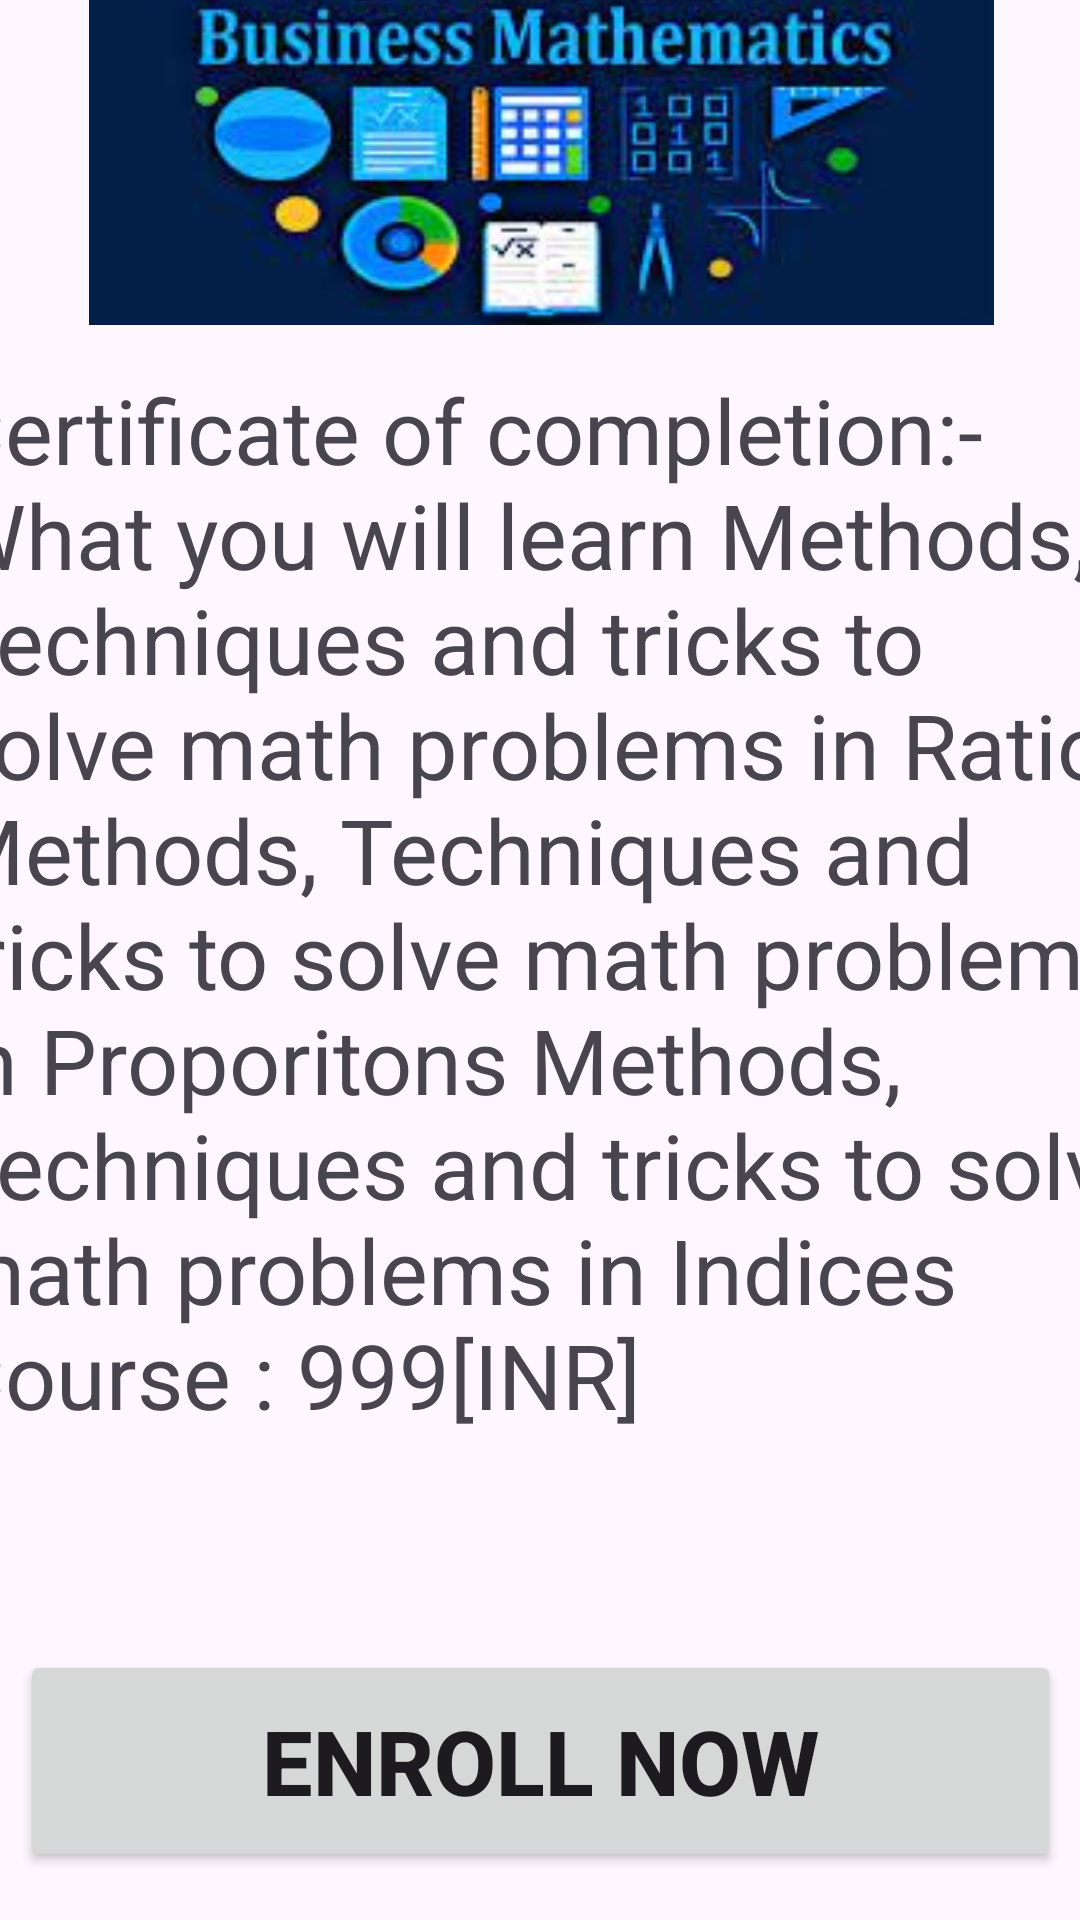

Reconstruct the res/layout file that produces this screen, plus the resources it refers to.
<!-- AndroidManifest.xml: application theme Theme.Course_Learning -->
<!-- res/layout/activity_financemaths.xml -->
<?xml version="1.0" encoding="utf-8"?>
<androidx.constraintlayout.widget.ConstraintLayout xmlns:android="http://schemas.android.com/apk/res/android"
    xmlns:app="http://schemas.android.com/apk/res-auto"
    xmlns:tools="http://schemas.android.com/tools"
    android:layout_width="match_parent"
    android:layout_height="match_parent"
    tools:context=".Financemaths">

    <TextView
        android:id="@+id/textView6"
        android:layout_width="406dp"
        android:layout_height="429dp"
        android:layout_marginBottom="88dp"
        android:layout_weight="1"
        android:text="@string/business"
        android:textSize="30dp"
        app:layout_constraintBottom_toBottomOf="parent"
        app:layout_constraintEnd_toEndOf="parent"
        app:layout_constraintHorizontal_bias="0.4"
        app:layout_constraintStart_toStartOf="parent" />

    <Button
        android:id="@+id/button"
        android:layout_width="347dp"
        android:layout_height="74dp"
        android:layout_marginBottom="16dp"
        android:text="Enroll Now"
        android:textSize="30dp"
        android:textAlignment="center"
        android:textStyle="bold"
        app:layout_constraintBottom_toBottomOf="parent"
        app:layout_constraintEnd_toEndOf="parent"
        app:layout_constraintStart_toStartOf="parent" />

    <ImageView
        android:id="@+id/imageView8"
        android:layout_width="369dp"
        android:layout_height="192dp"
        android:layout_marginBottom="516dp"
        app:layout_constraintBottom_toBottomOf="@+id/button"
        app:layout_constraintEnd_toEndOf="parent"
        app:layout_constraintHorizontal_bias="0.483"
        app:layout_constraintStart_toStartOf="parent"
        app:srcCompat="@drawable/businessmaths" />

    <TextView
        android:id="@+id/textarrow"
        android:layout_width="42dp"
        android:layout_height="40dp"
        android:layout_marginBottom="672dp"
        android:drawableLeft="@drawable/baseline_arrow_back_24"
        android:text=""
        app:layout_constraintBottom_toBottomOf="parent"
        app:layout_constraintEnd_toEndOf="parent"
        app:layout_constraintHorizontal_bias="0.043"
        app:layout_constraintStart_toStartOf="parent" />
</androidx.constraintlayout.widget.ConstraintLayout>
<!-- resources referenced by this layout -->
<resources>
  <!-- drawable baseline_arrow_back_24 (drawable) -->
  <vector android:autoMirrored="true" android:height="35dp"
      android:tint="#171616" android:viewportHeight="24"
      android:viewportWidth="24" android:width="35dp" xmlns:android="http://schemas.android.com/apk/res/android">
      <path android:fillColor="@android:color/white" android:pathData="M20,11H7.83l5.59,-5.59L12,4l-8,8 8,8 1.41,-1.41L7.83,13H20v-2z"/>
  </vector>
  <!-- drawable businessmaths: jpg bitmap (drawable, 11271 bytes) -->
  <string name="business">Certificate of completion:-
          What you will learn
          Methods, Techniques and tricks to solve math problems in Ratios
  Methods, Techniques and tricks to solve math problems in Proporitons
  Methods, Techniques and tricks to solve math problems in Indices
  Course : 999[INR]
      </string>
  <style name="Theme.Course_Learning" parent="Base.Theme.Course_Learning" />
  <style name="Base.Theme.Course_Learning" parent="Theme.Material3.DayNight.NoActionBar">
          
          
      </style>
</resources>
